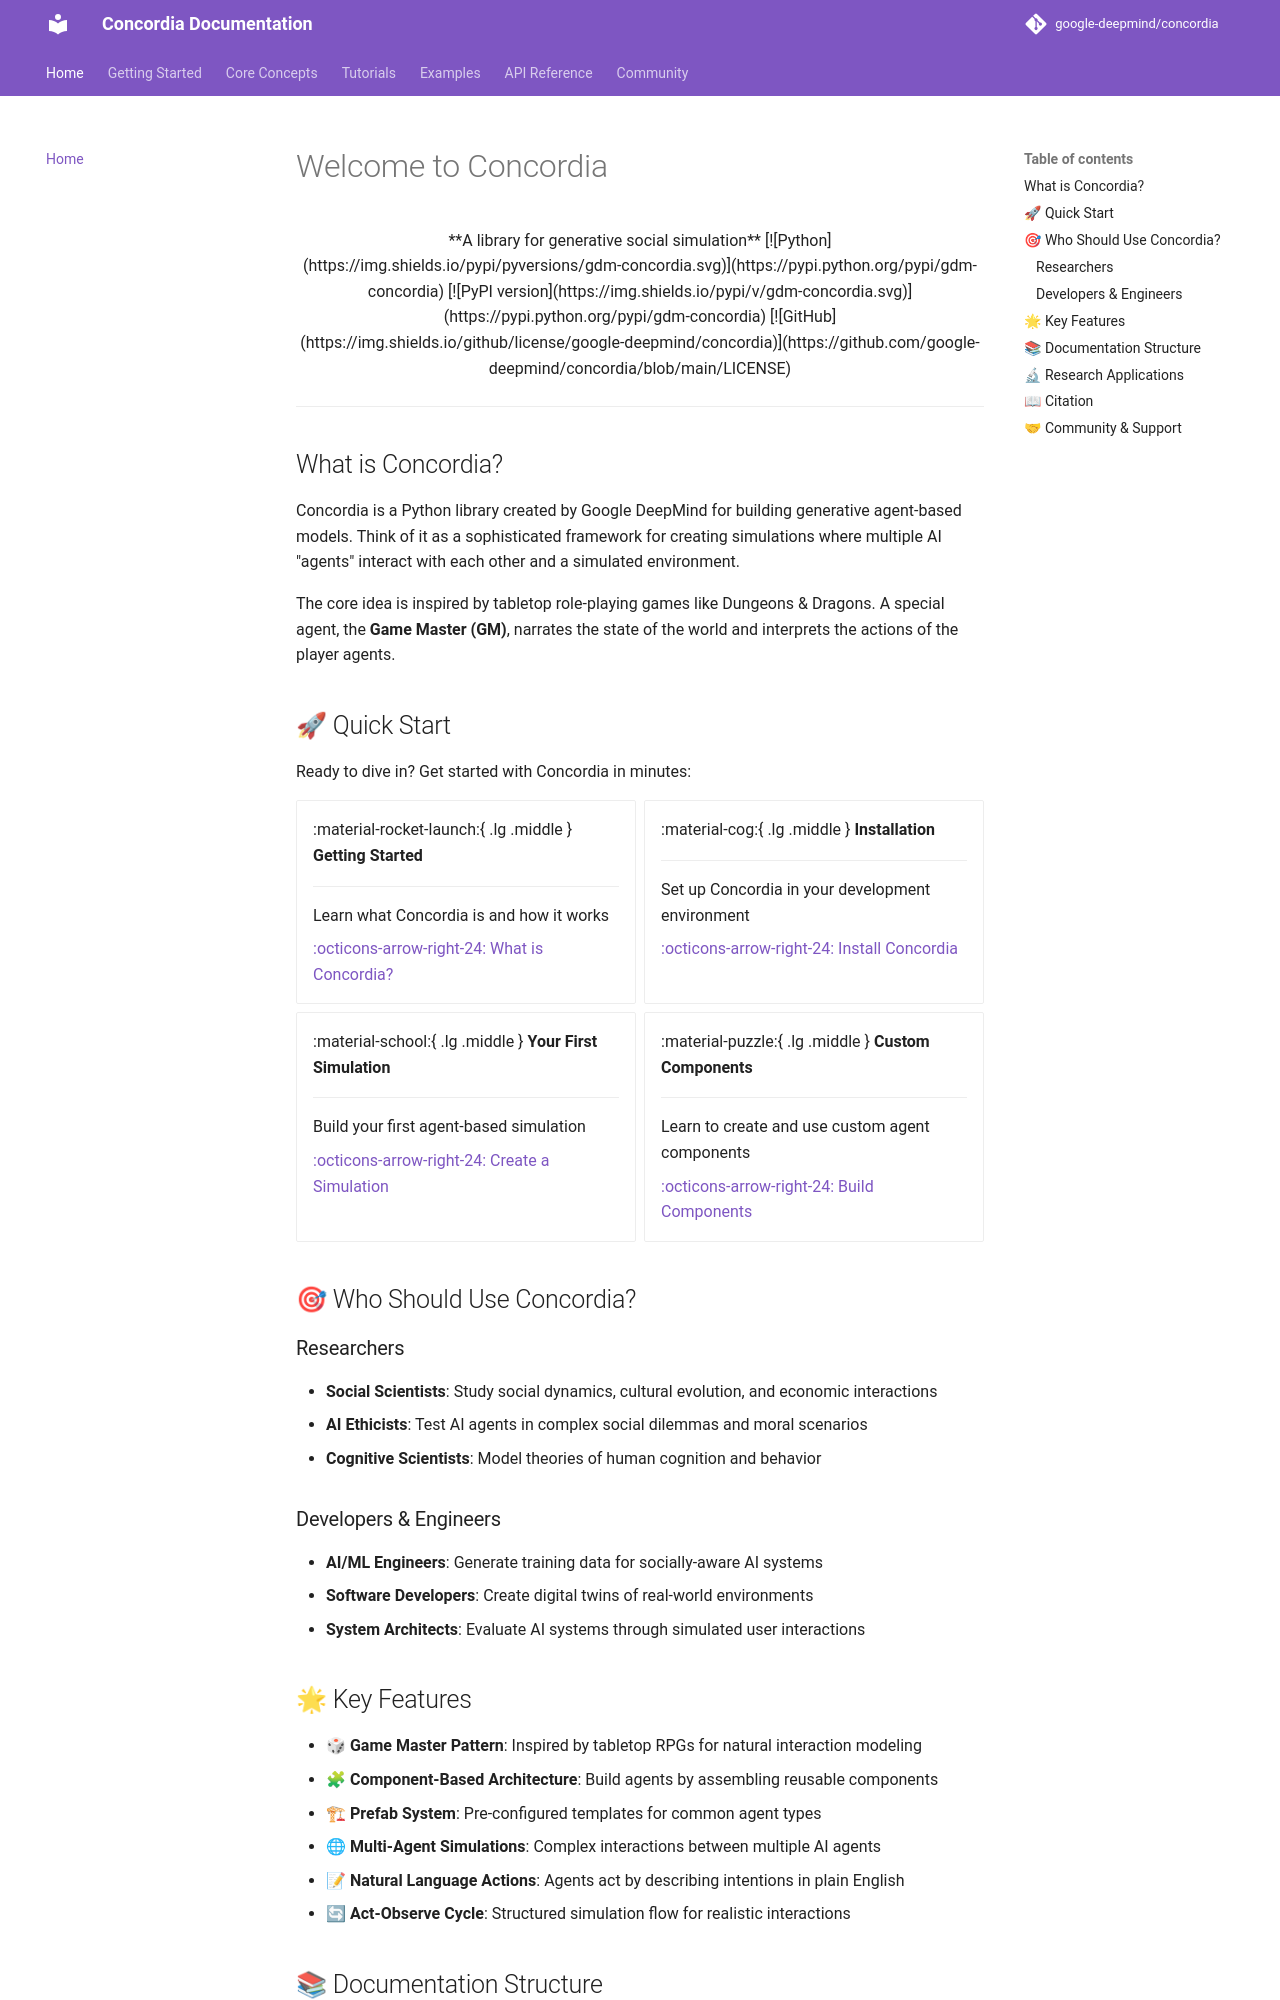

repository: tesims/cooperativeai-agent-architecture · page: index.html · generator: mkdocs

# Welcome to Concordia

<div align="center">

**A library for generative social simulation**

[![Python](https://img.shields.io/pypi/pyversions/gdm-concordia.svg)](https://pypi.python.org/pypi/gdm-concordia)
[![PyPI version](https://img.shields.io/pypi/v/gdm-concordia.svg)](https://pypi.python.org/pypi/gdm-concordia)
[![GitHub](https://img.shields.io/github/license/google-deepmind/concordia)](https://github.com/google-deepmind/concordia/blob/main/LICENSE)

</div>

---

## What is Concordia?

Concordia is a Python library created by Google DeepMind for building generative agent-based models. Think of it as a sophisticated framework for creating simulations where multiple AI "agents" interact with each other and a simulated environment.

The core idea is inspired by tabletop role-playing games like Dungeons & Dragons. A special agent, the **Game Master (GM)**, narrates the state of the world and interprets the actions of the player agents.

## 🚀 Quick Start

Ready to dive in? Get started with Concordia in minutes:

<div class="grid cards" markdown>

-   :material-rocket-launch:{ .lg .middle } **Getting Started**

    ---

    Learn what Concordia is and how it works

    [:octicons-arrow-right-24: What is Concordia?](getting-started/what-is-concordia.md)

-   :material-cog:{ .lg .middle } **Installation**

    ---

    Set up Concordia in your development environment

    [:octicons-arrow-right-24: Install Concordia](getting-started/installation.md)

-   :material-school:{ .lg .middle } **Your First Simulation**

    ---

    Build your first agent-based simulation

    [:octicons-arrow-right-24: Create a Simulation](tutorials/basic/creating-simulation.md)

-   :material-puzzle:{ .lg .middle } **Custom Components**

    ---

    Learn to create and use custom agent components

    [:octicons-arrow-right-24: Build Components](tutorials/basic/create-prefab.md)

</div>

## 🎯 Who Should Use Concordia?

### Researchers
- **Social Scientists**: Study social dynamics, cultural evolution, and economic interactions
- **AI Ethicists**: Test AI agents in complex social dilemmas and moral scenarios
- **Cognitive Scientists**: Model theories of human cognition and behavior

### Developers & Engineers
- **AI/ML Engineers**: Generate training data for socially-aware AI systems
- **Software Developers**: Create digital twins of real-world environments
- **System Architects**: Evaluate AI systems through simulated user interactions

## 🌟 Key Features

- **🎲 Game Master Pattern**: Inspired by tabletop RPGs for natural interaction modeling
- **🧩 Component-Based Architecture**: Build agents by assembling reusable components
- **🏗 Prefab System**: Pre-configured templates for common agent types
- **🌐 Multi-Agent Simulations**: Complex interactions between multiple AI agents
- **📝 Natural Language Actions**: Agents act by describing intentions in plain English
- **🔄 Act-Observe Cycle**: Structured simulation flow for realistic interactions
